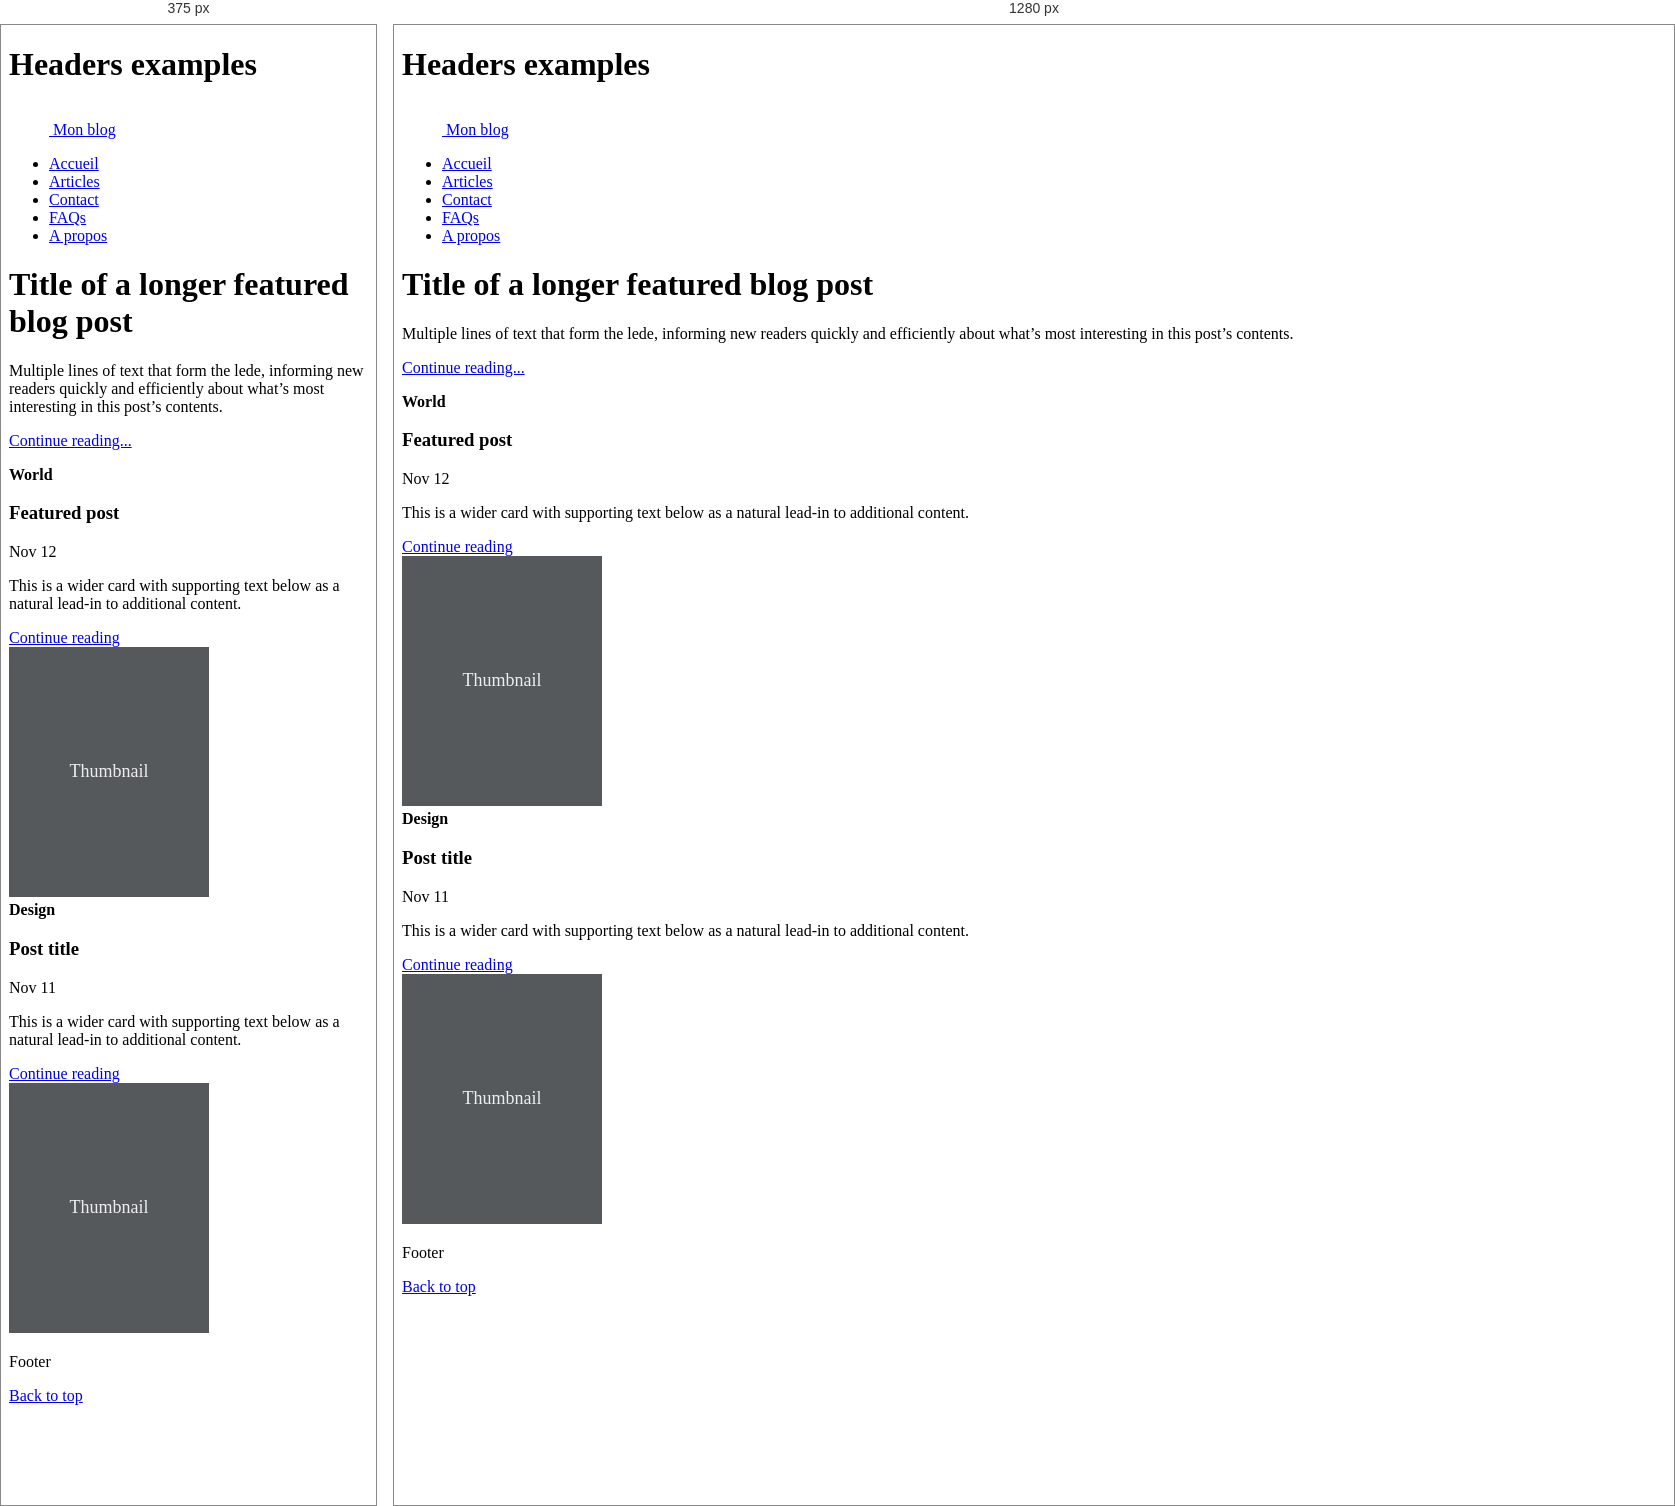
Rendered at 375 px and 1280 px, left to right.

<!-- file: index.html -->
<!doctype html>
<html lang="en" data-bs-theme="auto">

<head>
    <script src="../assets/js/color-modes.js"></script>

    <meta charset="utf-8">
    <meta name="viewport" content="width=device-width, initial-scale=1">
    <meta name="description" content="">
    <meta name="author" content="Mark Otto, Jacob Thornton, and Bootstrap contributors">
    <meta name="generator" content="Hugo 0.111.3">
    <title>Mon blog</title>

    <link rel="canonical" href="https://getbootstrap.com/docs/5.3/examples/headers/">

    <link href="https://cdn.jsdelivr.net/npm/bootstrap@5.3.0-alpha3/dist/css/bootstrap.min.css" rel="stylesheet"
        integrity="sha384-KK94CHFLLe+nY2dmCWGMq91rCGa5gtU4mk92HdvYe+M/SXH301p5ILy+dN9+nJOZ" crossorigin="anonymous">

    <link href="style.css" rel="stylesheet">
</head>

<body>
    <main>
        <h1 class="visually-hidden">Headers examples</h1>

        <div class="container">
            <header class="d-flex flex-wrap justify-content-center py-3 mb-4 border-bottom">
                <a href="/"
                    class="d-flex align-items-center mb-3 mb-md-0 me-md-auto link-body-emphasis text-decoration-none">
                    <svg class="bi me-2" width="40" height="32">
                        <use xlink:href="#bootstrap" /></svg>
                    <span class="fs-4">Mon blog</span>
                </a>

                <ul class="nav nav-pills">
                    <li class="nav-item"><a href="/" class="nav-link active" aria-current="page">Accueil</a></li>
                    <li class="nav-item"><a href="/articles.html" class="nav-link">Articles</a></li>
                    <li class="nav-item"><a href="#" class="nav-link">Contact</a></li>
                    <li class="nav-item"><a href="#" class="nav-link">FAQs</a></li>
                    <li class="nav-item"><a href="#" class="nav-link">A propos</a></li>
                </ul>
            </header>
        </div>
    </main>

    <main class="container">
        <div class="p-4 p-md-5 mb-4 rounded text-bg-dark">
            <div class="col-md-6 px-0">
                <h1 class="display-4 fst-italic">Title of a longer featured blog post</h1>
                <p class="lead my-3">Multiple lines of text that form the lede, informing new readers quickly and
                    efficiently about what’s most interesting in this post’s contents.</p>
                <p class="lead mb-0"><a href="#" class="text-white fw-bold">Continue reading...</a></p>
            </div>
        </div>

        <div class="row mb-2">
            <div class="col-md-6">
                <div
                    class="row g-0 border rounded overflow-hidden flex-md-row mb-4 shadow-sm h-md-250 position-relative">
                    <div class="col p-4 d-flex flex-column position-static">
                        <strong class="d-inline-block mb-2 text-primary">World</strong>
                        <h3 class="mb-0">Featured post</h3>
                        <div class="mb-1 text-body-secondary">Nov 12</div>
                        <p class="card-text mb-auto">This is a wider card with supporting text below as a natural
                            lead-in to additional content.</p>
                        <a href="#" class="stretched-link">Continue reading</a>
                    </div>
                    <div class="col-auto d-none d-lg-block">
                        <svg class="bd-placeholder-img" width="200" height="250" xmlns="http://www.w3.org/2000/svg"
                            role="img" aria-label="Placeholder: Thumbnail" preserveAspectRatio="xMidYMid slice"
                            focusable="false">
                            <title>Placeholder</title>
                            <rect width="100%" height="100%" fill="#55595c" /><text x="50%" y="50%" fill="#eceeef"
                                dy=".3em">Thumbnail</text>
                        </svg>
                    </div>
                </div>
            </div>
            <div class="col-md-6">
                <div
                    class="row g-0 border rounded overflow-hidden flex-md-row mb-4 shadow-sm h-md-250 position-relative">
                    <div class="col p-4 d-flex flex-column position-static">
                        <strong class="d-inline-block mb-2 text-success">Design</strong>
                        <h3 class="mb-0">Post title</h3>
                        <div class="mb-1 text-body-secondary">Nov 11</div>
                        <p class="mb-auto">This is a wider card with supporting text below as a natural lead-in to
                            additional content.</p>
                        <a href="#" class="stretched-link">Continue reading</a>
                    </div>
                    <div class="col-auto d-none d-lg-block">
                        <svg class="bd-placeholder-img" width="200" height="250" xmlns="http://www.w3.org/2000/svg"
                            role="img" aria-label="Placeholder: Thumbnail" preserveAspectRatio="xMidYMid slice"
                            focusable="false">
                            <title>Placeholder</title>
                            <rect width="100%" height="100%" fill="#55595c" /><text x="50%" y="50%" fill="#eceeef"
                                dy=".3em">Thumbnail</text>
                        </svg>
                    </div>
                </div>
            </div>
        </div>

    </main>

    <footer class="blog-footer">
        <p>Footer</p>
        <p>
            <a href="#">Back to top</a>
        </p>
    </footer>


    <script src="https://cdn.jsdelivr.net/npm/bootstrap@5.3.0-alpha3/dist/js/bootstrap.bundle.min.js"
        integrity="sha384-ENjdO4Dr2bkBIFxQpeoTz1HIcje39Wm4jDKdf19U8gI4ddQ3GYNS7NTKfAdVQSZe" crossorigin="anonymous">
    </script>

</body>

</html>

/* @media block from style.css */
@media (min-width: 768px) {
  .bd-placeholder-img-lg {
    font-size: 3.5rem;
  }
}